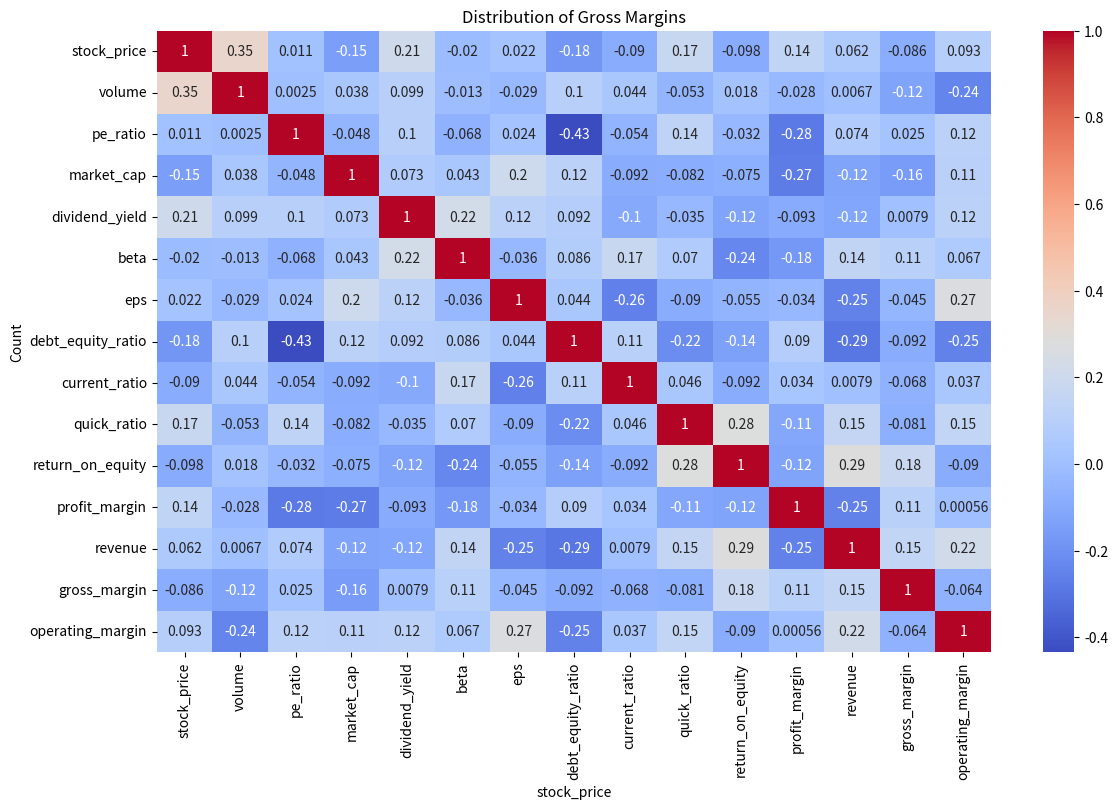

This chart was generated by the following Python code:
import pandas as pd
import numpy as np
import matplotlib.pyplot as plt
import seaborn as sns

# -----------------------------
# Create dataset
# -----------------------------
np.random.seed(42) 

# 50 rows of fake financial data
data = pd.DataFrame({
    "stock_price": np.random.normal(100, 10, 50),
    "volume": np.random.randint(1000, 100000, 50),
    "pe_ratio": np.random.normal(20, 5, 50),
    "market_cap": np.random.uniform(1e9, 1e12, 50),
    "dividend_yield": np.random.uniform(0, 5, 50),
    "beta": np.random.normal(1, 0.2, 50),
    "eps": np.random.normal(5, 1, 50),
    "debt_equity_ratio": np.random.normal(0.5, 0.1, 50),
    "current_ratio": np.random.normal(1.5, 0.3, 50),
    "quick_ratio": np.random.normal(1.2, 0.2, 50),
    "return_on_equity": np.random.uniform(5, 20, 50),
    "profit_margin": np.random.uniform(5, 30, 50),
    "revenue": np.random.uniform(1e6, 1e8, 50),
    "gross_margin": np.random.uniform(20, 60, 50),
    "operating_margin": np.random.uniform(10, 50, 50)
})

# -----------------------------
# Basic EDA
# -----------------------------
print("Dataset shape:", data.shape)
print("\nFirst 5 rows:")
print(data.head())

print("\nSummary Statistics:")
print(data.describe())

print("\nMissing Values:")
print(data.isnull().sum())

# Correlation heatmap
plt.figure(figsize=(12, 8))
sns.heatmap(data.corr(), annot=True, cmap="coolwarm")
plt.title("Correlation Heatmap")
plt.tight_layout()
plt.show()

# -----------------------------
# Task 1: Team Function
# -----------------------------
def team_function():
    """
    This function is for us to practice editing code!
    Your task: Add one print() statement below with your name.
    """
    print('\n' + '*' * 25)
    print("BitBridge Team Members:")
    # Add your line below
    print(" - Faeze Safari")
    print(" - Faeze Safari: 2nd time for practice")
    print(" - Dmitrii Practicing this github task, Faeze thank you for your work!!!") # Dmitrii's comment

# Run the team function
team_function()

# -----------------------------
# Task 2: Create a histogram
# -----------------------------
# Pick any column from the dataset and create a histogram using matplotlib or seaborn.
# Example:
sns.histplot(data['stock_price'], kde=True)
plt.title("Distribution of Stock Prices")
plt.show()

# Faeze added the histogram of revenue
sns.histplot(data['revenue'], kde=True)
plt.title("Distribution of Revenues")
plt.show()

# Dmitrii added the histogram of stock gross margin
sns.histplot(data['gross_margin'], kde=True)
plt.title("Distribution of Gross Margins")
plt.show()
# -----------------------------